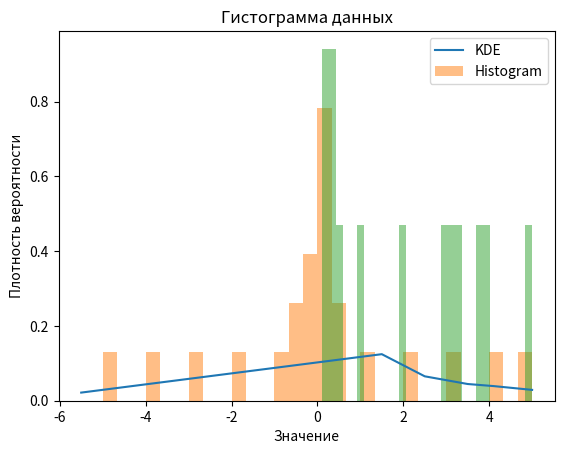

Recreate this plot in Python.
import numpy as np
import matplotlib.pyplot as plt
from scipy.stats import gaussian_kde

"""геометрическая интерпретация KDE заключается в том, что мы строим "облако"
 гауссовских распределений вокруг каждой точки данных, которые затем суммируются 
 для получения общей оценки плотности вероятности для всей выборки данных."""

# Выборка данных для оценки
# data = np.array([-0.2, -0.1, 0, 0.00001, 0.05, 0.1, 0.2])  # 10 - выброс который увеличивает std
data = [-5, -4, -3, -2, -1, -0.5, -0.4, -0.3, -0.2, -0.1, 0, 0.00001, 0.05,  0.1, 0.2, 0.3, 0.4, 0.5, 1, 2, 3, 4, 5 ]


# Создание оценки плотности вероятности с использованием KDE
kde = gaussian_kde(data)
# print(kde.pdf(data), "PDF")  # вычисление плотности вероятности для всех data
# print(kde.evaluate(0.5), "evaluate")  # оценка вычесленной плотности вероятности для всех data
# print(kde.factor, "bandwidth ")  # bandwidth - ширина ядра /разброс / ширина окна


# Создание точек для вычисления плотности вероятности
x_values = np.linspace(min(data) - 0.1, max(data) + 0.1, 10)

# выборка для вычисления плотности вероятности данных точек
x = [-5.5, 1.5, 2.5, 3.5, 4.1, 5]

# Вычисление плотности вероятности для каждой точки
evaluate_values = kde.evaluate(x)
evaluate_values = kde.evaluate(x)
evaluate_values = kde.evaluate(x)
evaluate_values = kde.evaluate(x)
print(evaluate_values, "evaluate_values")


# Вычисляем значения функции плотности вероятности в этих точках
pdf_values = kde.pdf(x)
print(pdf_values, "pdf_values")


# Построение графика
plt.plot(x, evaluate_values, label='KDE')
plt.hist(data, bins=30, density=True, alpha=0.5, label='Histogram')
plt.xlabel('Значение')
plt.ylabel('Плотность вероятности')
plt.title('Оценка плотности вероятности')
plt.legend()
plt.show()



"""bins: Этот параметр определяет количество столбцов в гистограмме или интервалов, 
на которые будет разделена величина данных"""
data = [0.1, 0.2, 0.3, 0.4, 0.5, 1,  2,  3, 3.1, 3.3, 3.7, 4,   5]

# Построение гистограммы
plt.hist(data, bins=30, density=True, alpha=0.5)

plt.xlabel('Значение')
plt.ylabel('Плотность вероятности')
plt.title('Гистограмма данных')
# plt.show()
